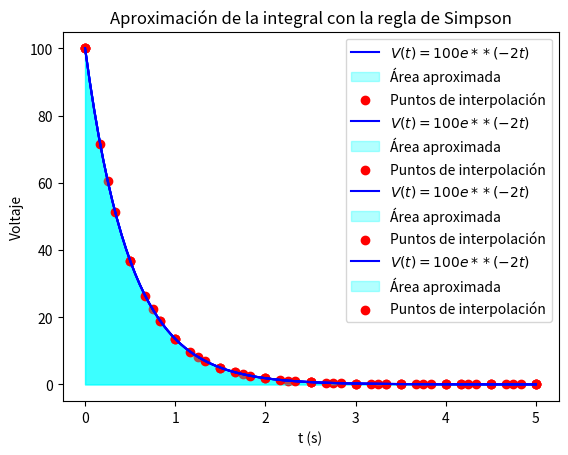

Write the Python code that produced this figure.
"""
[redacted]
[redacted]
   [email redacted]
   Version 2.0 : 30/03/2025 11:50pm

"""

import numpy as np
import matplotlib.pyplot as plt

#Ejercicio 2

def simpson_rule(f, a, b, n):
    """Aproxima la integral de f(x) en [a, b] usando la regla de Simpson."""
    if n % 2 == 1:
        raise ValueError("El número de subintervalos (n) debe ser par.")
    
    h = (b - a) / n
    x = np.linspace(a, b, n + 1)  # Puntos del intervalo
    fx = f(x)  # Evaluamos la función en esos puntos
    
    # Regla de Simpson
    integral = (h / 3) * (fx[0] + 2 * np.sum(fx[2:n:2]) + 4 * np.sum(fx[1:n:2]) + fx[n])
    
    return integral

# Función de ejemplo
def funcion(t):
    return 100 * np.exp(-2 * t)  # Cambiar esta función según el problema

# Parámetros de integración
C = 1e-6
a,b = 0,5
n_valores = [6,10,20,30] # 6 10 20 30  # Número de subintervalos (debe ser par)

# Solución analítica
solucion_analitica = C * (-50) * (np.exp(-10) -1)

# Mostrar solución analítica
print(f"Solución analítica: W = {solucion_analitica:.6f} J\n")

# Encabezado de la tabla
print("n\tAproximación (C)\tError absoluto")
print("-" * 40)

# Calcular y mostrar resultados para cada n
for n in n_valores:
    # Aproximación de la integral
    resultado = C * simpson_rule(funcion, a, b, n)
    error = abs(solucion_analitica - resultado)
    print(f"{n}\t{resultado:.6f}\t\t{error:.6e}")
    # Gráfica de la función y la aproximación con la regla de Simpson
    x_vals = np.linspace(a, b, 100)
    y_vals = funcion(x_vals)

    plt.plot(x_vals, y_vals, label=r"$V(t) = 100e**(-2t) $", color="blue")
    plt.fill_between(x_vals, y_vals, alpha=0.3, color="cyan", label="Área aproximada")
    plt.scatter(np.linspace(a, b, n+1), funcion(np.linspace(a, b, n+1)), color="red", label="Puntos de interpolación")
    plt.xlabel("t (s)")
    plt.ylabel("Voltaje")
    plt.legend()
    plt.title("Aproximación de la integral con la regla de Simpson")
    plt.grid()

    # Guardar la figura
    plt.savefig(f"simpson{n}.png")
    plt.show()



# Mostrar resultado
print(f"La aproximación de la integral usando la regla de Simpson es: {resultado}")

